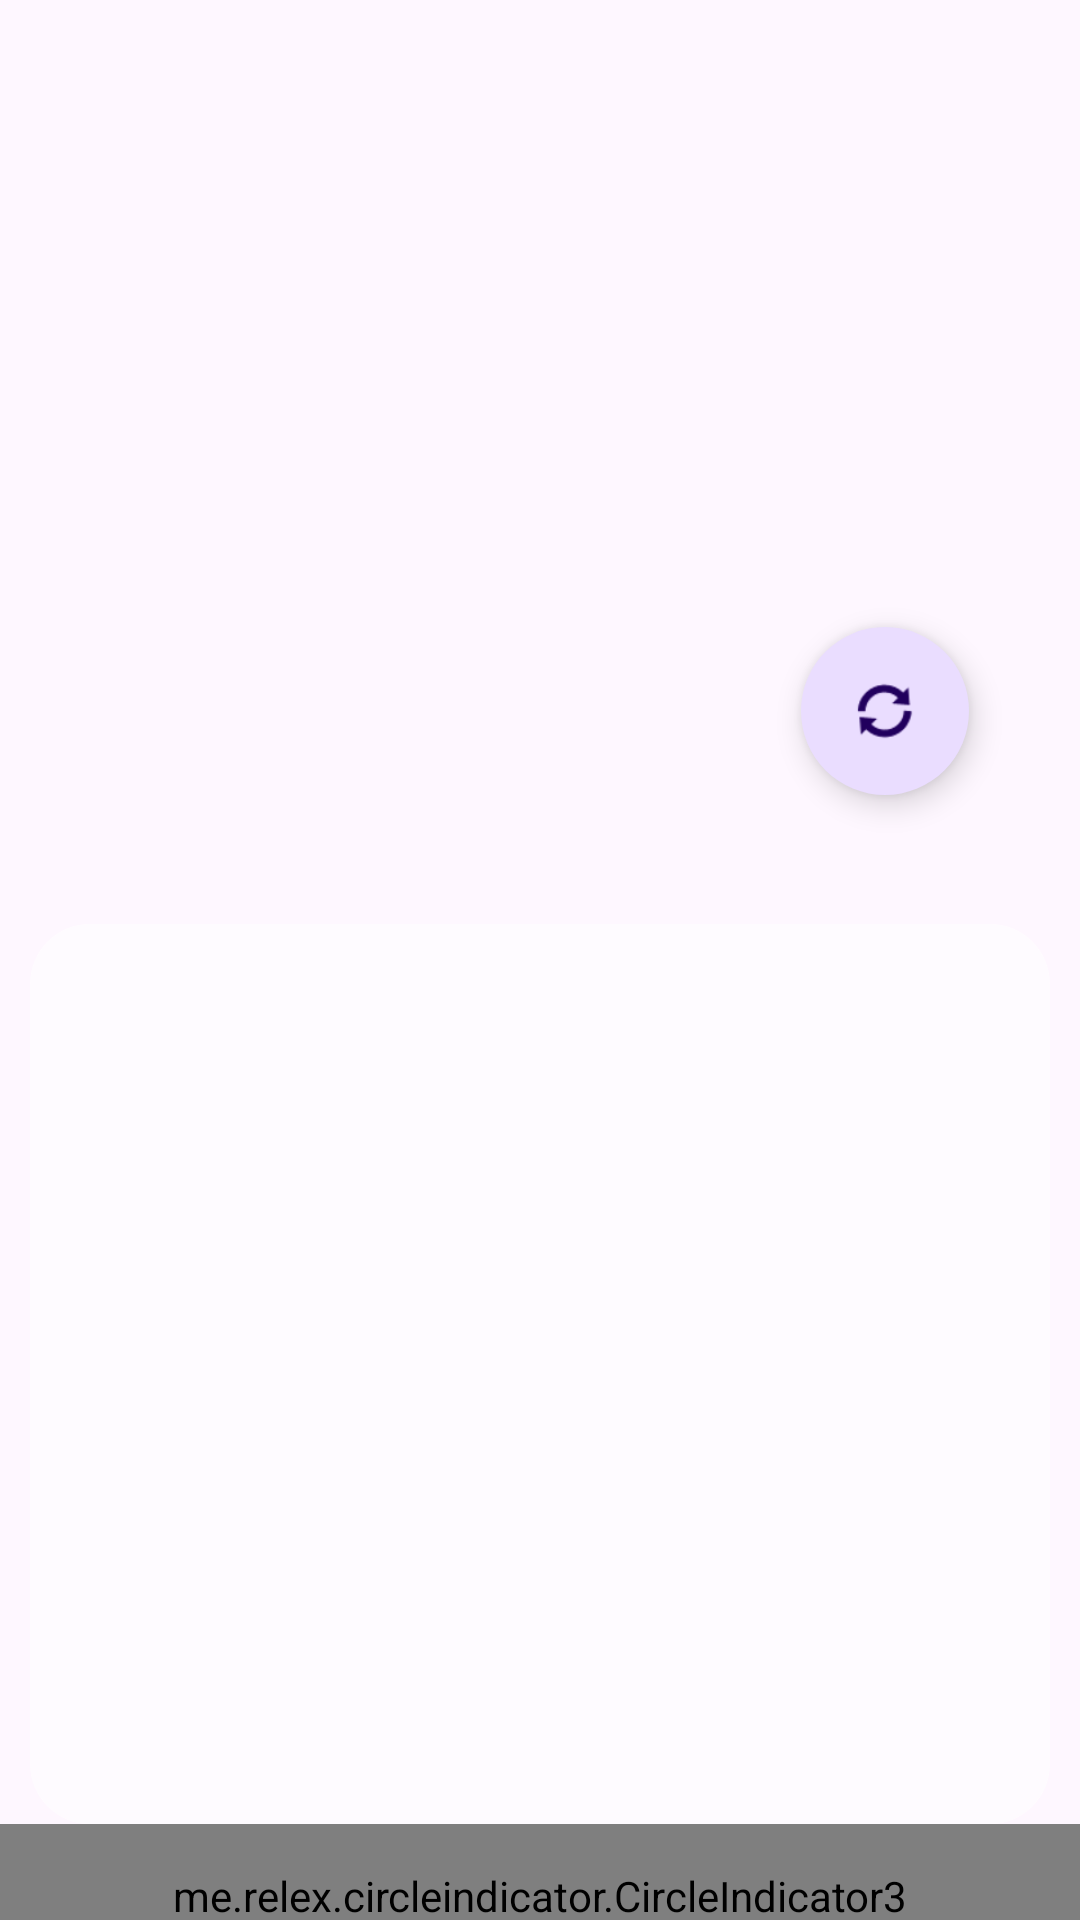

Reconstruct the res/layout file that produces this screen, plus the resources it refers to.
<!-- AndroidManifest.xml: application theme Theme.ShitTesting -->
<!-- res/layout/fragment_main.xml -->
<?xml version="1.0" encoding="utf-8"?>
<androidx.constraintlayout.widget.ConstraintLayout xmlns:android="http://schemas.android.com/apk/res/android"
    xmlns:app="http://schemas.android.com/apk/res-auto"
    xmlns:tools="http://schemas.android.com/tools"
    android:layout_width="match_parent"
    android:layout_height="match_parent"
    android:background="@drawable/day"
    tools:context=".MainFragment"
    android:id="@+id/Fragment">


    <androidx.viewpager2.widget.ViewPager2
        android:id="@+id/viewPager2"
        android:layout_width="0dp"
        android:layout_height="300dp"
        android:layout_marginHorizontal="10dp"
        android:layout_marginTop="308dp"
        android:background="@drawable/pager_backround"
        app:layout_constraintEnd_toEndOf="parent"
        app:layout_constraintHorizontal_bias="0.0"
        app:layout_constraintStart_toStartOf="parent"
        app:layout_constraintTop_toTopOf="parent">

    </androidx.viewpager2.widget.ViewPager2>

    <me.relex.circleindicator.CircleIndicator3
        android:id="@+id/indicator"
        android:layout_width="match_parent"
        android:layout_height="48dp"
        android:layout_marginBottom="4dp"
        app:layout_constraintBottom_toBottomOf="parent"
        app:layout_constraintEnd_toEndOf="parent"
        app:layout_constraintHorizontal_bias="0.0"
        app:layout_constraintStart_toStartOf="parent"
        app:layout_constraintTop_toBottomOf="@+id/viewPager2"
        app:layout_constraintVertical_bias="0.0" />

    <LinearLayout
        android:id="@+id/linearLayout"
        android:layout_width="0dp"
        android:layout_height="wrap_content"
        android:layout_marginHorizontal="30dp"
        android:orientation="vertical"
        app:layout_constraintBottom_toTopOf="@+id/viewPager2"
        app:layout_constraintEnd_toEndOf="parent"
        app:layout_constraintStart_toStartOf="parent"
        app:layout_constraintTop_toTopOf="parent">

        <TextView
            android:id="@+id/temp_big"
            android:layout_width="match_parent"
            android:layout_height="wrap_content"
            android:textAlignment="viewStart"
            android:textColor="@color/light_text"
            android:textSize="45sp"
            android:textStyle="bold" />

        <TextView
            android:id="@+id/first_location"
            android:layout_width="match_parent"
            android:layout_height="wrap_content"
            android:layout_margin="3dp"
            android:textAlignment="viewStart"
            android:textColor="@color/light_text"
            android:textSize="25sp" />

        <TextView
            android:id="@+id/swcond_location"
            android:layout_width="match_parent"
            android:layout_height="wrap_content"
            android:layout_margin="3dp"
            android:textAlignment="viewStart"
            android:textColor="@color/light_text"
            android:textSize="20sp" />
    </LinearLayout>

    <com.google.android.material.floatingactionbutton.FloatingActionButton
        android:id="@+id/reload_button"
        android:layout_width="wrap_content"
        android:layout_height="wrap_content"
        android:clickable="true"
        android:src="@android:drawable/ic_popup_sync"
        app:layout_constraintBottom_toTopOf="@+id/viewPager2"
        app:layout_constraintEnd_toEndOf="parent"
        app:layout_constraintHorizontal_bias="0.878"
        app:layout_constraintStart_toStartOf="parent"
        app:layout_constraintTop_toTopOf="parent"
        app:layout_constraintVertical_bias="0.829"
        app:shapeAppearance="@style/ThemeOverlay.Material3.FloatingActionButton.Primary" />

</androidx.constraintlayout.widget.ConstraintLayout>
<!-- resources referenced by this layout -->
<resources>
  <color name="light_text">#E3E3E3</color>
  <!-- drawable pager_backround (drawable) -->
  <?xml version="1.0" encoding="utf-8"?>
  <shape xmlns:android="http://schemas.android.com/apk/res/android">
      <solid android:color="@color/pager_backround"/>
      <corners android:radius="20dp"/>
  </shape>
  <style name="Theme.ShitTesting" parent="Base.Theme.ShitTesting" />
  <color name="pager_backround">#90FFFFFF</color>
  <style name="Base.Theme.ShitTesting" parent="Theme.Material3.DayNight.NoActionBar">
  
      </style>
</resources>
